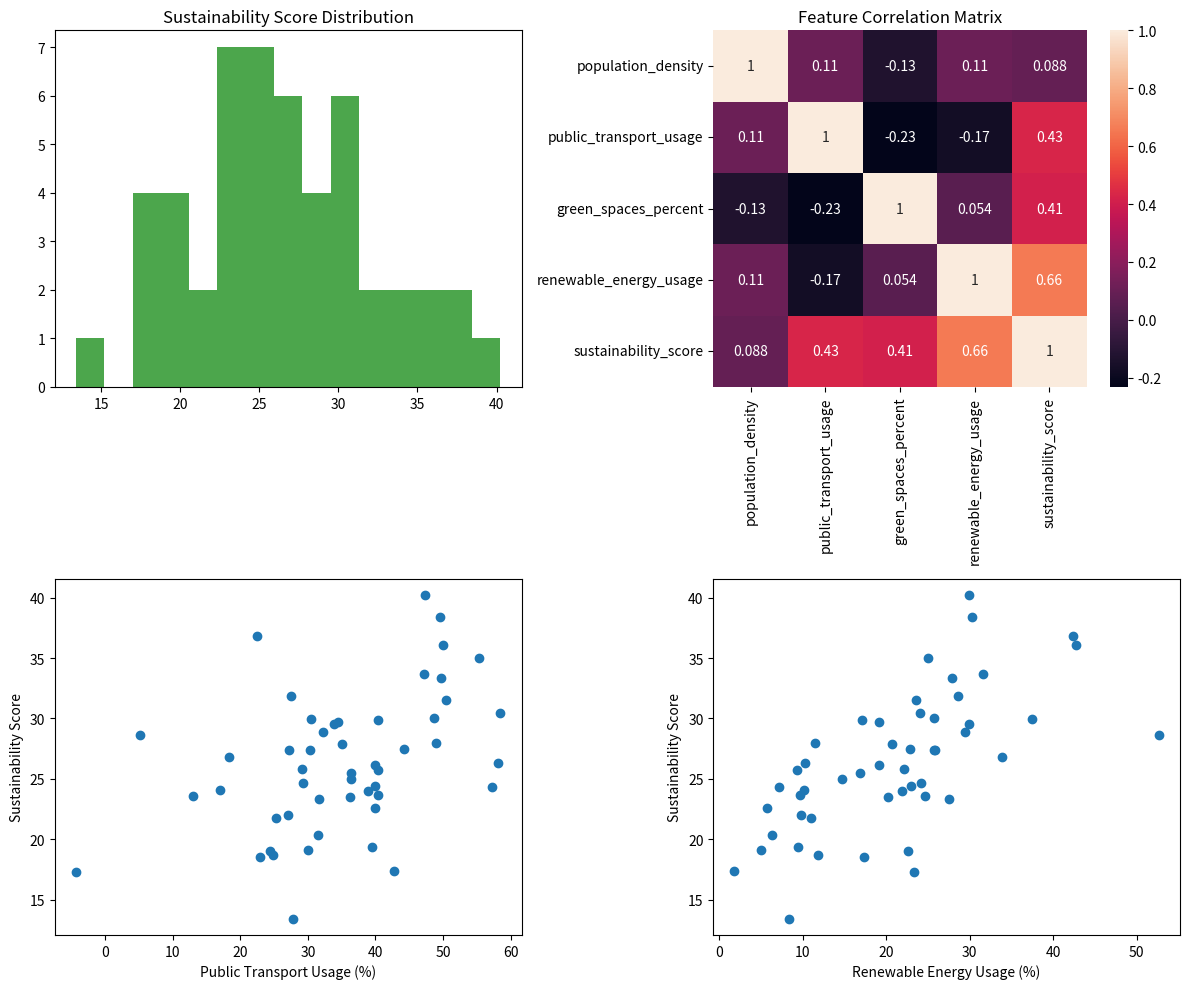

Here is the Python script that generated this plot:
# Create a new Jupyter notebook with these cells:

# Cell 1: Import libraries
import pandas as pd
import numpy as np
import matplotlib.pyplot as plt
import seaborn as sns

# Cell 2: Generate sample urban data
np.random.seed(42)
n_cities = 50
urban_data = pd.DataFrame({
    'city': [f'City_{i}' for i in range(n_cities)],
    'population_density': np.random.normal(2000, 800, n_cities),
    'public_transport_usage': np.random.normal(35, 15, n_cities),
    'green_spaces_percent': np.random.normal(25, 10, n_cities),
    'renewable_energy_usage': np.random.normal(20, 12, n_cities)
})

# Cell 3: Calculate sustainability score
urban_data['sustainability_score'] = (
    urban_data['public_transport_usage'] * 0.3 +
    urban_data['green_spaces_percent'] * 0.3 +
    urban_data['renewable_energy_usage'] * 0.4
)

# Cell 4: Display data
urban_data.head()

# Cell 5: Create visualizations
fig, axes = plt.subplots(2, 2, figsize=(12, 10))

# Sustainability distribution
axes[0,0].hist(urban_data['sustainability_score'], bins=15, alpha=0.7, color='green')
axes[0,0].set_title('Sustainability Score Distribution')

# Correlation heatmap
corr_matrix = urban_data.select_dtypes(include=[np.number]).corr()
sns.heatmap(corr_matrix, annot=True, ax=axes[0,1])
axes[0,1].set_title('Feature Correlation Matrix')

# Public transport vs sustainability
axes[1,0].scatter(urban_data['public_transport_usage'], urban_data['sustainability_score'])
axes[1,0].set_xlabel('Public Transport Usage (%)')
axes[1,0].set_ylabel('Sustainability Score')

# Renewable energy vs sustainability
axes[1,1].scatter(urban_data['renewable_energy_usage'], urban_data['sustainability_score'])
axes[1,1].set_xlabel('Renewable Energy Usage (%)')
axes[1,1].set_ylabel('Sustainability Score')

plt.tight_layout()
plt.show()
